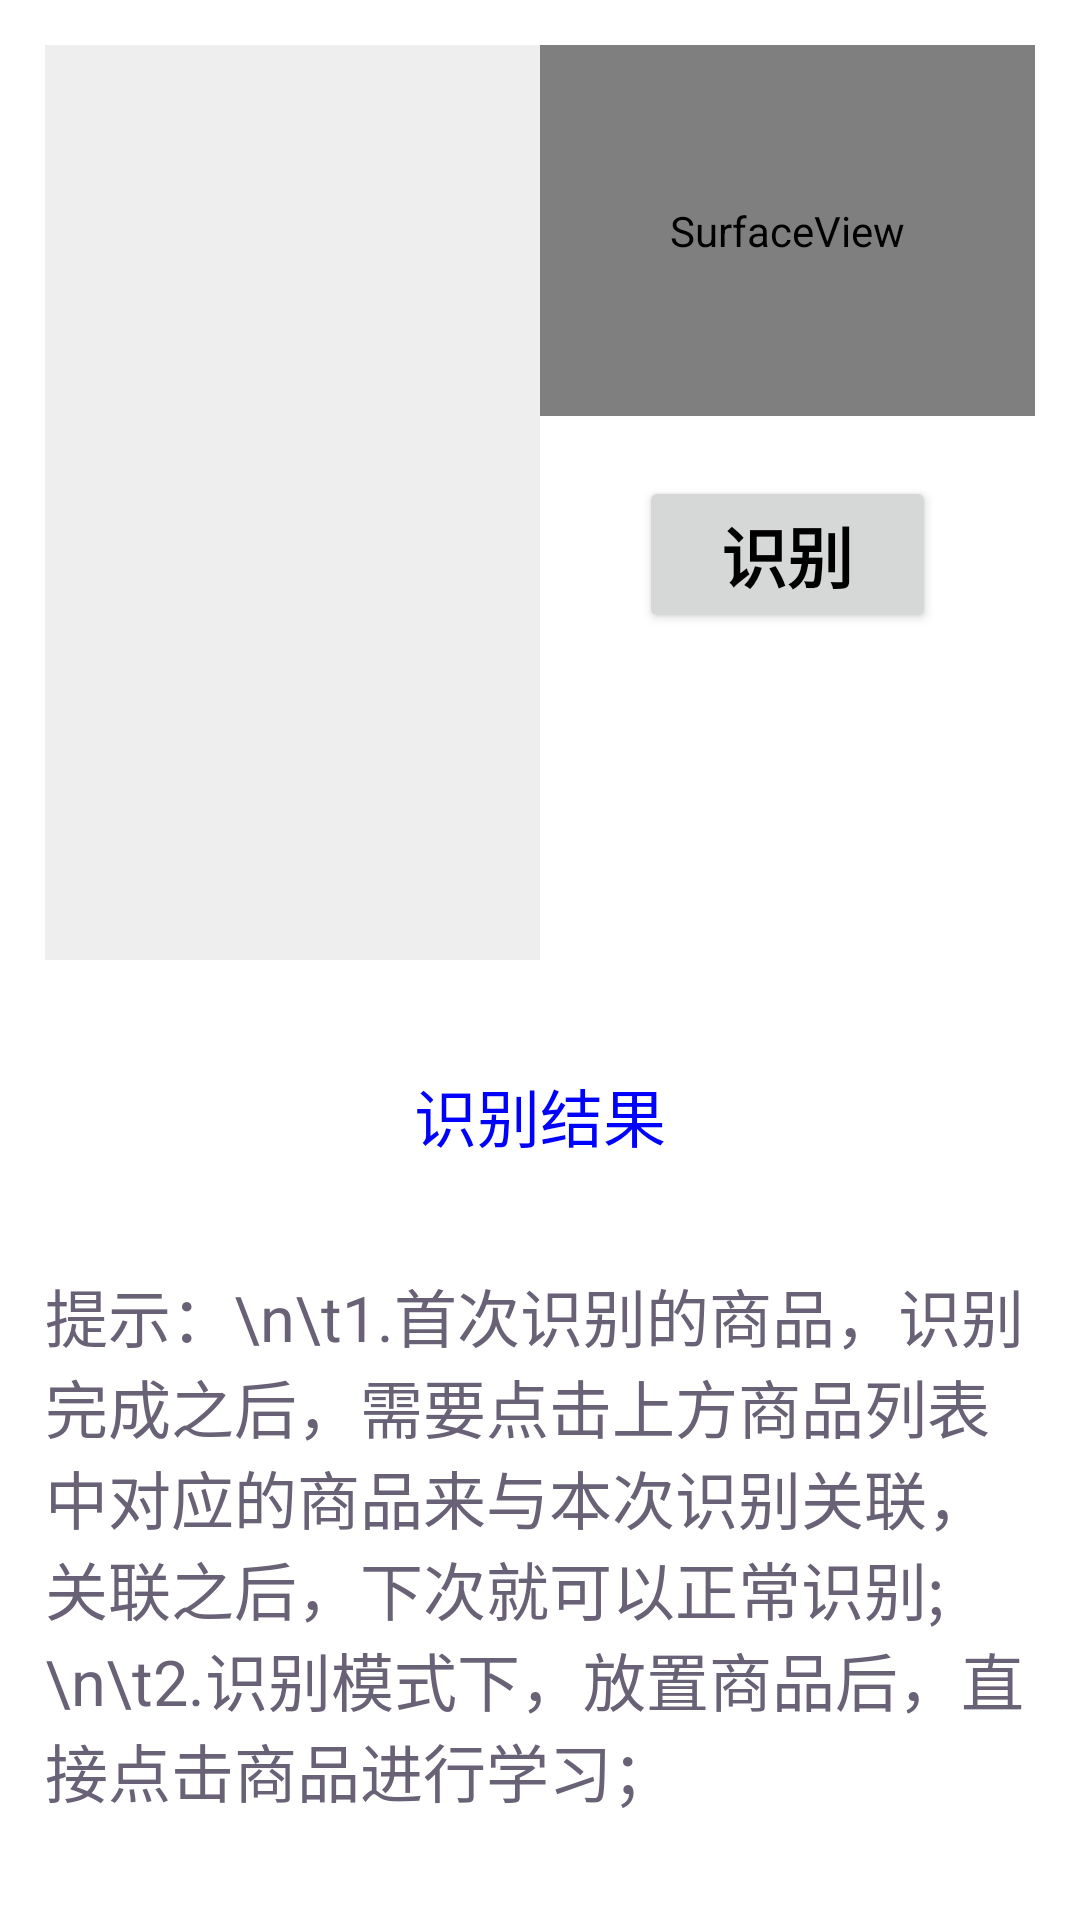

This screen was rendered from an Android layout file. Write that file and the resources it references.
<!-- AndroidManifest.xml: activity theme AnimationUpPopup -->
<!-- res/layout/activity_main.xml -->
<?xml version="1.0" encoding="utf-8"?>
<androidx.constraintlayout.widget.ConstraintLayout xmlns:android="http://schemas.android.com/apk/res/android"
    xmlns:app="http://schemas.android.com/apk/res-auto"
    android:layout_width="match_parent"
    android:layout_height="match_parent"
    android:padding="15dp"
    android:background="@color/white">

    <androidx.recyclerview.widget.RecyclerView
        android:id="@+id/rv_content"
        android:layout_width="0dp"
        android:layout_height="0dp"
        android:background="@color/mr_white_EE"
        app:layout_constraintHeight_percent="0.5"
        app:layout_constraintWidth_percent="0.5"
        app:layout_constraintTop_toTopOf="parent"
        app:layout_constraintLeft_toLeftOf="parent"/>

    <SurfaceView
        android:id="@+id/surface"
        android:layout_width="0dp"
        android:layout_height="0dp"
        app:layout_constraintWidth_percent="0.5"
        app:layout_constraintDimensionRatio="640:480"
        app:layout_constraintLeft_toRightOf="@id/rv_content"
        app:layout_constraintRight_toRightOf="parent"
        app:layout_constraintTop_toTopOf="@id/rv_content"/>

    <Button
        android:id="@+id/btn_iden"
        android:layout_width="0dp"
        android:layout_height="wrap_content"
        android:text="识别"
        android:textColor="@color/black"
        android:textSize="22sp"
        android:textStyle="bold"
        android:paddingVertical="10dp"
        android:onClick="idenClick"
        android:layout_marginTop="20dp"
        app:layout_constraintWidth_percent="0.3"
        app:layout_constraintLeft_toLeftOf="@id/surface"
        app:layout_constraintRight_toRightOf="@id/surface"
        app:layout_constraintTop_toBottomOf="@id/surface"/>

    <CheckBox
        android:visibility="gone"
        android:id="@+id/cb_learn_mode"
        android:layout_width="wrap_content"
        android:layout_height="wrap_content"
        android:textSize="28sp"
        android:textColor="@color/black"
        android:text="学习模式"
        android:layout_marginTop="20dp"
        android:buttonTint="@color/black"
        app:layout_constraintLeft_toLeftOf="@id/btn_iden"
        app:layout_constraintRight_toRightOf="@id/btn_iden"
        app:layout_constraintTop_toBottomOf="@id/btn_iden"/>

    <TextView
        android:id="@+id/tv_result"
        android:layout_width="match_parent"
        android:layout_height="wrap_content"
        android:gravity="center"
        android:text="识别结果"
        android:textColor="@color/mr_blue"
        android:textSize="21sp"
        app:layout_constraintLeft_toLeftOf="parent"
        app:layout_constraintTop_toBottomOf="@id/rv_content"
        app:layout_constraintBottom_toTopOf="@id/tv_tips"/>

    <TextView
        android:id="@+id/tv_tips"
        android:layout_width="match_parent"
        android:layout_height="wrap_content"
        android:gravity="left"
        android:text="提示：\n\t1.首次识别的商品，识别完成之后，需要点击上方商品列表中对应的商品来与本次识别关联，关联之后，下次就可以正常识别;\n\t2.识别模式下，放置商品后，直接点击商品进行学习；"
        android:textColor="@color/mr_blue_gray"
        android:textSize="21sp"
        android:layout_marginBottom="20dp"
        app:layout_constraintLeft_toLeftOf="parent"
        app:layout_constraintBottom_toBottomOf="parent"/>

</androidx.constraintlayout.widget.ConstraintLayout>
<!-- resources referenced by this layout -->
<resources>
  <color name="black">#000000</color>
  <color name="mr_blue">#FF0000FF</color>
  <color name="mr_blue_gray">#FF696277</color>
  <color name="mr_white_EE">#FFEEEEEE</color>
  <color name="white">#FFFFFF</color>
  <style name="AnimationUpPopup" parent="AppTheme">
          <item name="android:windowEnterAnimation">@anim/grow_fade_in_from_bottom</item>
          <item name="android:windowExitAnimation">@anim/shrink_fade_out_from_bottom</item>
      </style>
  <style name="AppTheme" parent="Theme.AppCompat.Light.NoActionBar">
          
          <item name="android:colorPrimary">@color/colorPrimary</item>
          <item name="android:colorPrimaryDark">@color/colorPrimaryDark</item>
          <item name="android:colorAccent">@color/colorAccent</item>
          <item name="android:windowActionBar">false</item>
          <item name="android:windowFullscreen">true</item>
          <item name="android:windowNoTitle">true</item>
          <item name="android:windowContentTransitions">true</item>
      </style>
  <color name="colorPrimary">#008577</color>
  <color name="colorPrimaryDark">#00574B</color>
  <color name="colorAccent">#D81B60</color>
</resources>
